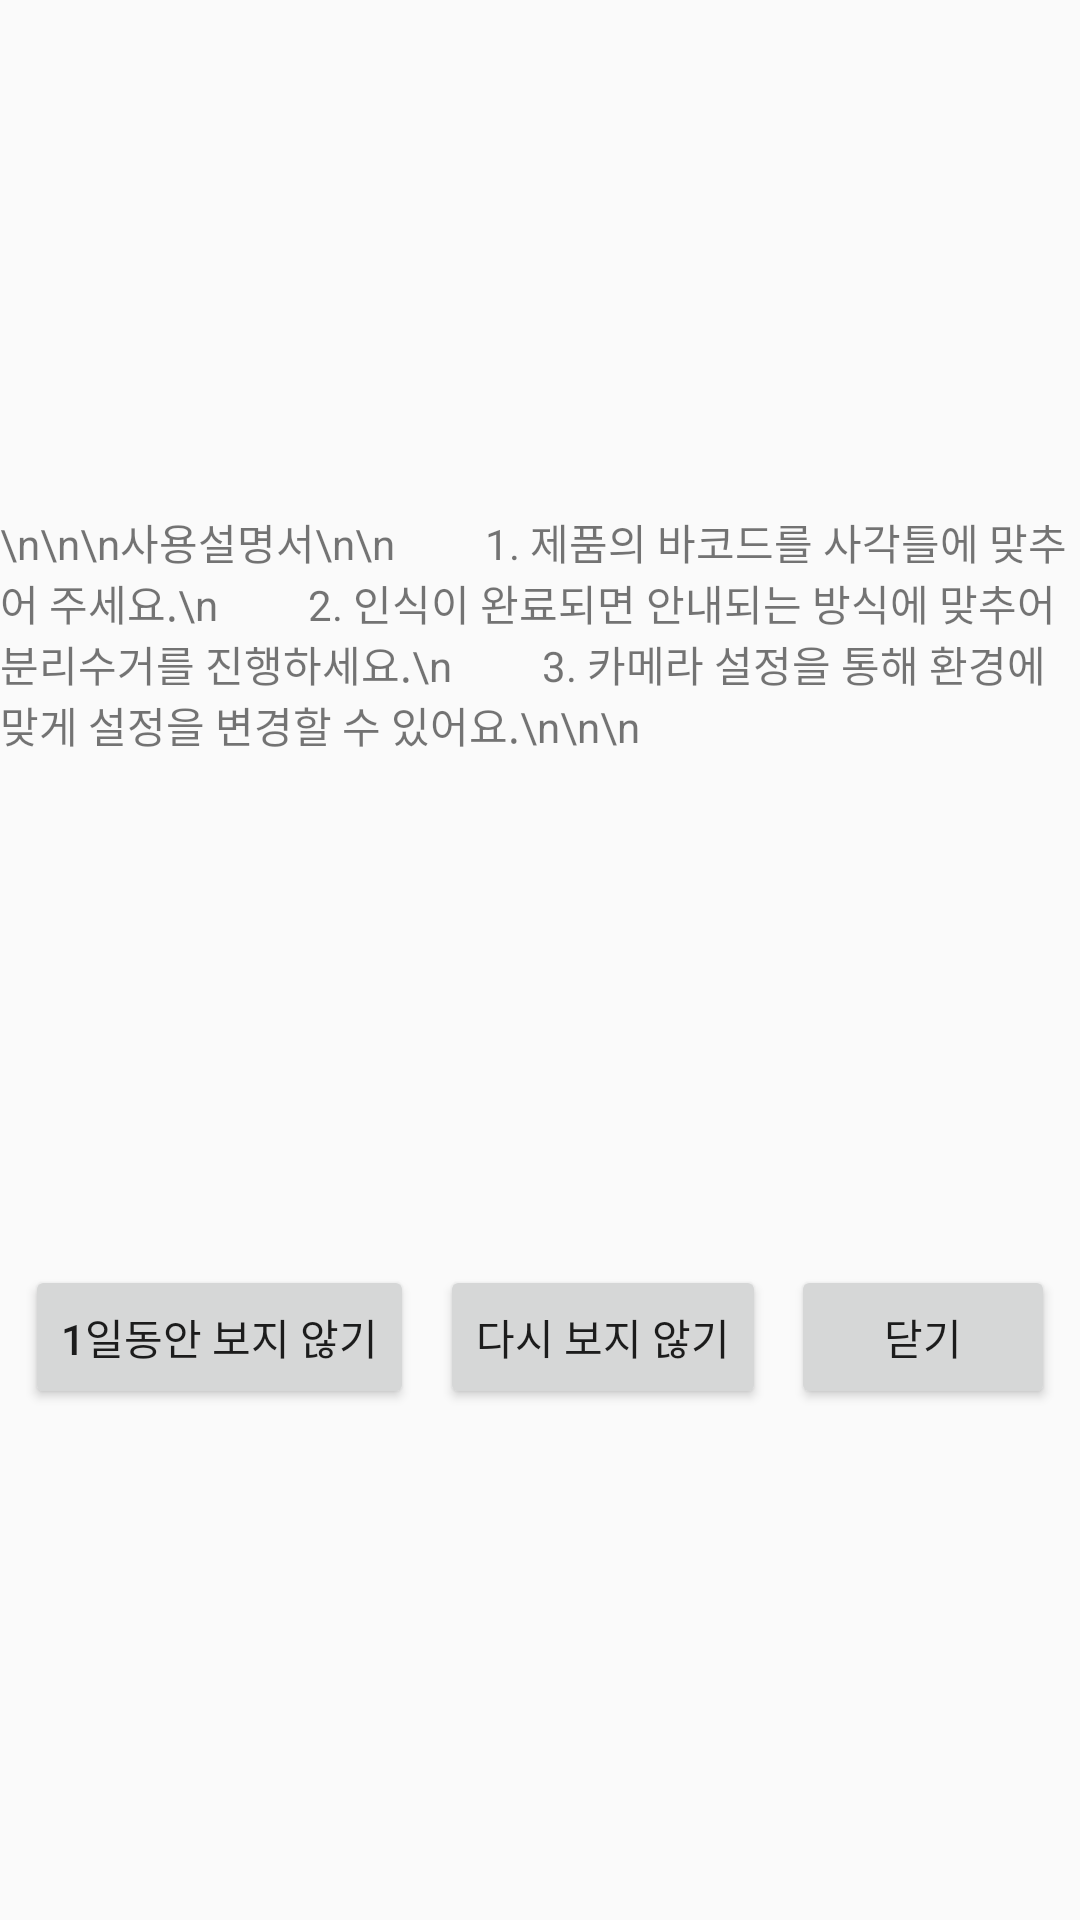

Android layout source for this screen:
<!-- AndroidManifest.xml: application theme Theme.AppCompat.Light.NoActionBar -->
<!-- res/layout/fragment_popup.xml -->
<androidx.constraintlayout.widget.ConstraintLayout xmlns:android="http://schemas.android.com/apk/res/android"
    xmlns:app="http://schemas.android.com/apk/res-auto"
    xmlns:tools="http://schemas.android.com/tools"
    android:layout_width="match_parent"
    android:layout_height="match_parent"
    tools:context="com.kt.recycleapp.java.fragment.PopupFragment">

    

    <Button
        android:id="@+id/onedaynotsee_bt1"
        android:layout_width="wrap_content"
        android:layout_height="wrap_content"
        android:text="1일동안 보지 않기"
        app:layout_constraintBottom_toBottomOf="parent"
        app:layout_constraintEnd_toStartOf="@+id/neversee_bt1"
        app:layout_constraintStart_toStartOf="parent"
        app:layout_constraintTop_toBottomOf="@+id/textView" />

    <Button
        android:id="@+id/neversee_bt1"
        android:layout_width="wrap_content"
        android:layout_height="wrap_content"
        android:text="다시 보지 않기"
        app:layout_constraintBottom_toBottomOf="parent"
        app:layout_constraintEnd_toStartOf="@+id/close_bt1"
        app:layout_constraintStart_toEndOf="@+id/onedaynotsee_bt1"
        app:layout_constraintTop_toBottomOf="@+id/textView" />

    <Button
        android:id="@+id/close_bt1"
        android:layout_width="wrap_content"
        android:layout_height="wrap_content"
        android:text="닫기"
        app:layout_constraintBottom_toBottomOf="parent"
        app:layout_constraintEnd_toEndOf="parent"
        app:layout_constraintHorizontal_bias="0.83"
        app:layout_constraintStart_toEndOf="@+id/neversee_bt1"
        app:layout_constraintTop_toBottomOf="@+id/textView" />

    <TextView
        android:id="@+id/textView"
        android:layout_width="wrap_content"
        android:layout_height="wrap_content"
        android:text="\n\n\n사용설명서\n\n
        1. 제품의 바코드를 사각틀에 맞추어 주세요.\n
        2. 인식이 완료되면 안내되는 방식에 맞추어 분리수거를 진행하세요.\n
        3. 카메라 설정을 통해 환경에 맞게 설정을 변경할 수 있어요.\n\n\n"
        app:layout_constraintBottom_toTopOf="@+id/onedaynotsee_bt1"
        app:layout_constraintEnd_toEndOf="parent"
        app:layout_constraintHorizontal_bias="1.0"
        app:layout_constraintStart_toStartOf="parent"
        app:layout_constraintTop_toTopOf="parent" />

</androidx.constraintlayout.widget.ConstraintLayout>
<!-- resources referenced by this layout -->
<resources>

</resources>
